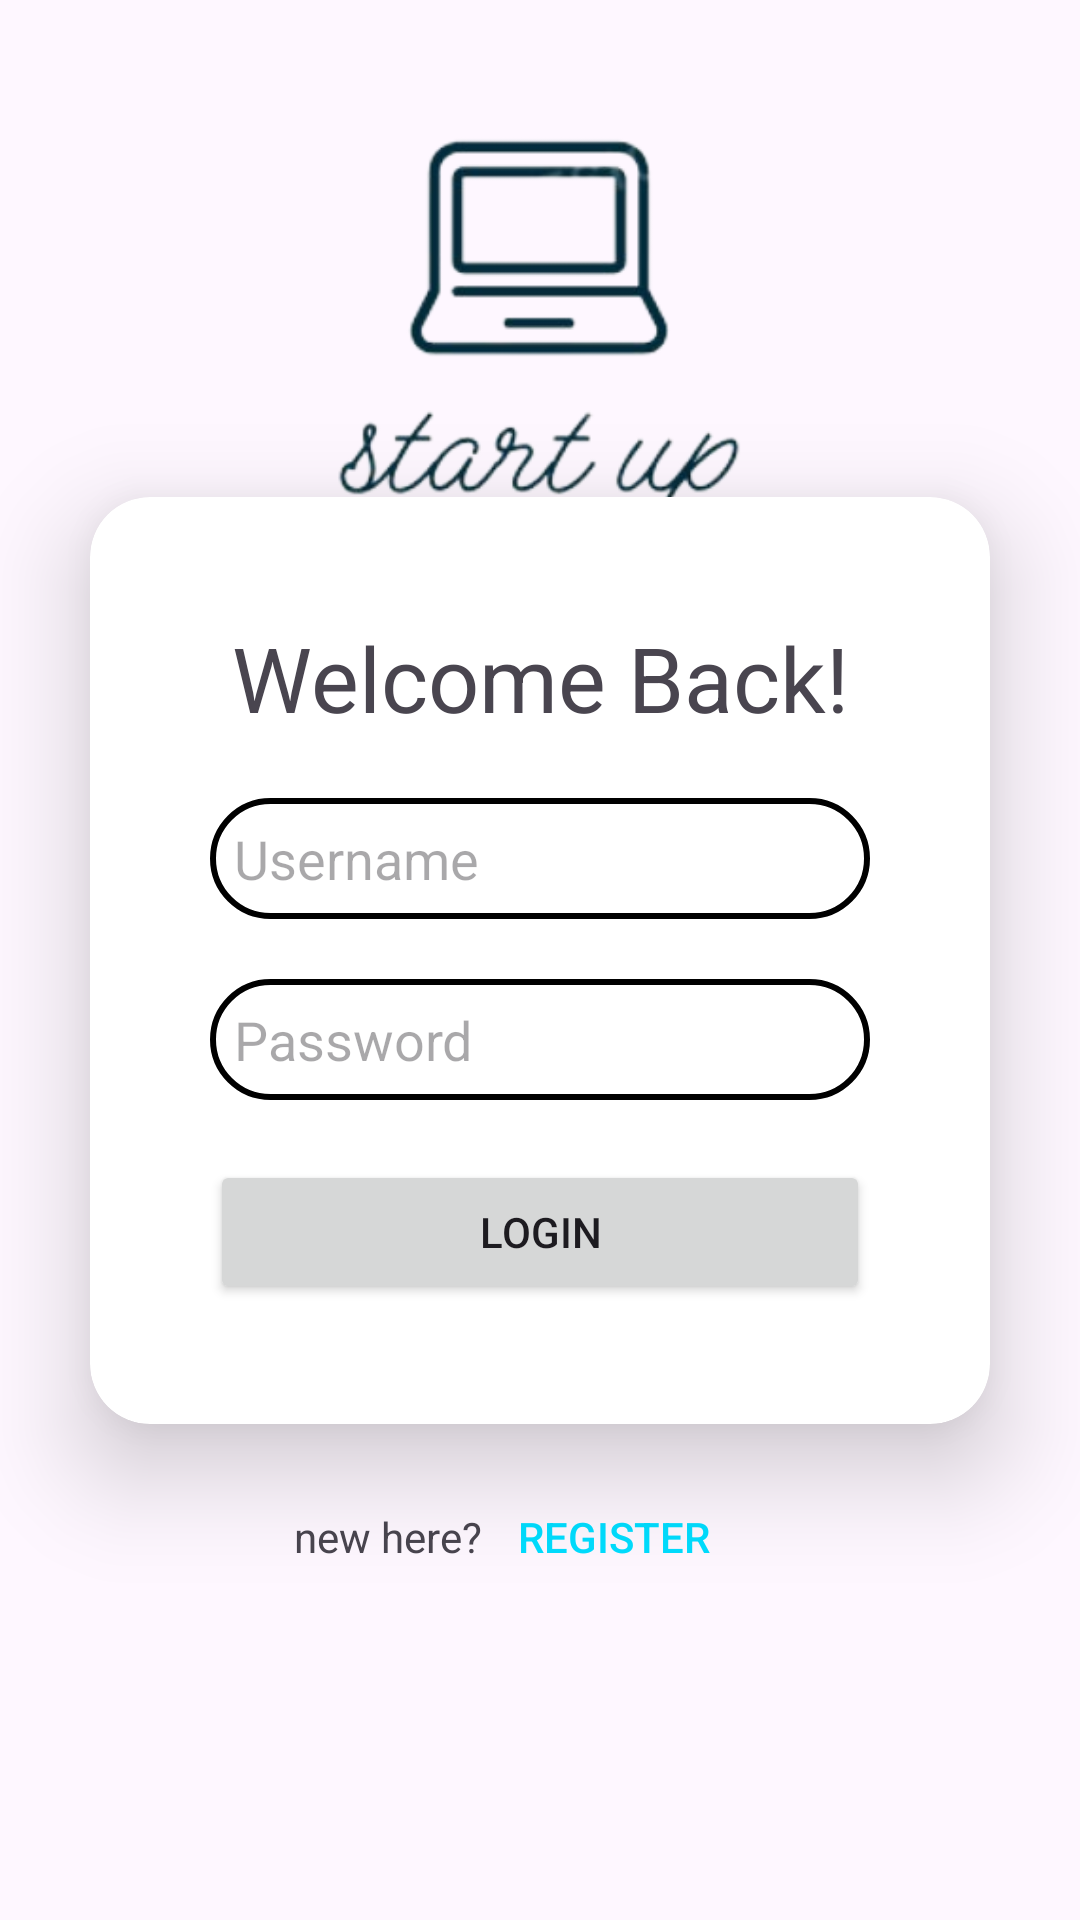

The Android layout XML behind this screen, and the referenced resources:
<!-- AndroidManifest.xml: application theme Theme.Code -->
<!-- res/layout/fragment_login.xml -->
<?xml version="1.0" encoding="utf-8"?>
<FrameLayout xmlns:android="http://schemas.android.com/apk/res/android"
    xmlns:app="http://schemas.android.com/apk/res-auto"
    xmlns:tools="http://schemas.android.com/tools"
    android:layout_width="match_parent"
    android:layout_height="match_parent"
    android:backgroundTint="#C51111"
    android:elevation="20dp"
    tools:context=".Login.LoginFragment">

    <androidx.constraintlayout.widget.ConstraintLayout
        android:layout_width="match_parent"
        android:layout_height="match_parent">

        <androidx.cardview.widget.CardView
            android:id="@+id/cardView"
            android:layout_width="300dp"
            android:layout_height="wrap_content"
            android:foregroundGravity="center"
            android:padding="40dp"
            app:cardCornerRadius="20dp"
            app:cardElevation="20dp"
            app:layout_constraintBottom_toBottomOf="parent"
            app:layout_constraintEnd_toEndOf="parent"
            app:layout_constraintStart_toStartOf="parent"
            app:layout_constraintTop_toTopOf="parent">

            <androidx.constraintlayout.widget.ConstraintLayout
                android:layout_width="match_parent"
                android:layout_height="match_parent"
                android:padding="40dp">

                <TextView
                    android:id="@+id/textView2"
                    android:layout_width="wrap_content"
                    android:layout_height="wrap_content"
                    android:text="Welcome Back!"
                    android:textSize="30sp"
                    app:layout_constraintEnd_toEndOf="parent"
                    app:layout_constraintStart_toStartOf="parent"
                    app:layout_constraintTop_toTopOf="parent" />

                <EditText
                    android:id="@+id/et_username_login"
                    android:layout_width="0dp"
                    android:layout_height="wrap_content"
                    android:layout_marginTop="20dp"
                    android:background="@drawable/custom_edittext"
                    android:drawableLeft="@drawable/ic_baseline_person_24"
                    android:drawablePadding="8dp"
                    android:ems="10"
                    android:hint="Username"
                    android:inputType="text"
                    app:layout_constraintEnd_toEndOf="parent"
                    app:layout_constraintStart_toStartOf="parent"
                    app:layout_constraintTop_toBottomOf="@+id/textView2" />

                <EditText
                    android:id="@+id/et_password_login"
                    android:layout_width="0dp"
                    android:layout_height="wrap_content"
                    android:layout_marginTop="20dp"
                    android:background="@drawable/custom_edittext"
                    android:drawableLeft="@drawable/ic_baseline_lock_24"
                    android:drawablePadding="8dp"
                    android:ems="10"
                    android:hint="Password"
                    android:inputType="textPassword"
                    android:padding="8dp"
                    app:layout_constraintEnd_toEndOf="parent"
                    app:layout_constraintStart_toStartOf="parent"
                    app:layout_constraintTop_toBottomOf="@+id/et_username_login" />

                <Button
                    android:id="@+id/btn_login_login"
                    android:layout_width="0dp"
                    android:layout_height="wrap_content"
                    android:layout_marginTop="20dp"
                    android:text="Login"
                    app:layout_constraintEnd_toEndOf="parent"
                    app:layout_constraintStart_toStartOf="parent"
                    app:layout_constraintTop_toBottomOf="@+id/et_password_login" />

            </androidx.constraintlayout.widget.ConstraintLayout>
        </androidx.cardview.widget.CardView>

        <TextView
            android:id="@+id/textView4"
            android:layout_width="wrap_content"
            android:layout_height="wrap_content"
            android:layout_marginStart="68dp"
            android:layout_marginTop="28dp"
            android:text="new here?"
            app:layout_constraintStart_toStartOf="@+id/cardView"
            app:layout_constraintTop_toBottomOf="@+id/cardView" />

        <Button
            android:id="@+id/btnGoToRegister"
            android:layout_width="wrap_content"
            android:layout_height="30dp"
            android:background="@android:color/transparent"
            android:padding="0dp"
            android:text="Register"
            android:textColor="@android:color/holo_blue_bright"
            app:layout_constraintBottom_toBottomOf="@+id/textView4"
            app:layout_constraintStart_toEndOf="@+id/textView4"
            app:layout_constraintTop_toTopOf="@+id/textView4" />

        <ImageView
            android:id="@+id/imageView5"
            android:layout_width="200dp"
            android:layout_height="200dp"
            android:src="@drawable/logomdp_removebg_preview"
            app:layout_constraintEnd_toEndOf="parent"
            app:layout_constraintStart_toStartOf="parent"
            app:layout_constraintTop_toTopOf="parent" />

    </androidx.constraintlayout.widget.ConstraintLayout>
</FrameLayout>
<!-- resources referenced by this layout -->
<resources>
  <!-- drawable custom_edittext (drawable) -->
  <?xml version="1.0" encoding="utf-8"?>
  <shape xmlns:android="http://schemas.android.com/apk/res/android">
  
      <stroke
          android:width="2dp"
          android:color="@color/black"
      />
  
      <corners
          android:radius="30dp"
          />
  
      <padding
          android:left="8dp"
          android:right="8dp"
          android:top="8dp"
          android:bottom="8dp"/>
  </shape>
  <!-- drawable logomdp_removebg_preview: png bitmap (drawable, 34121 bytes) -->
  <style name="Theme.Code" parent="Base.Theme.Code" />
  <color name="black">#FF000000</color>
  <style name="Base.Theme.Code" parent="Theme.Material3.DayNight.NoActionBar">
  
          
           <item name="colorPrimary">@color/design_default_color_secondary</item>
      </style>
</resources>
